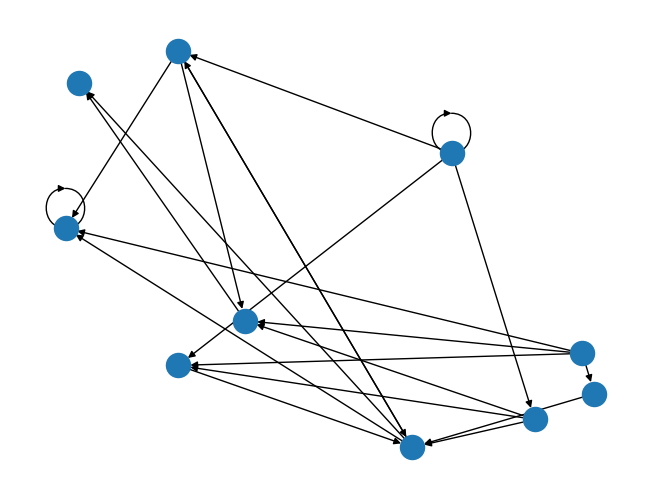

Source code (Python):
"""

This program will answer part one of hw5 for scripting

1) A function to create a random graph. This function will take a single parameter for the number
of nodes in the graph, and will return a NetworkX undirected graph object.

2) A function that implements a depth-first search of a graph. This function will take two
parameters: a NetworkX graph object and the node at which to start the search. It will return a
list of node names in the order they were visited. (Hint: use a stack to implement this algorithm)

3) A function that implements a breadth-first search of a graph. This function will take two
parameters: a NetworkX graph object and the node at which to start the search. It will return a
list of node names in the order they were visited. (Hint: use a queue to implement this
algorithm)

"""

## import statements
import sys
import networkx as nx
import matplotlib.pyplot as plt
import random

## function / class definitions
def random_graph(nnodes, connect):
    DG = nx.DiGraph()

    nodes = range(nnodes)

    DG.add_nodes_from(nodes)

    links = []

    random.seed(15)

    for i in nodes:     ## modify to remove double connections?
        for j in nodes:
            roll = random.randint(0, connect)

            if roll == 0:
                links.append((i, j))

    DG.add_edges_from(links)

    nx.draw_random(DG)  ## ************
    plt.draw()
    #plt.show()

    namenodes = {}

    for item in nodes:
        namenodes[item] = {'node number' : str(item)}

    #print(namenodes)

    nx.set_node_attributes(DG, namenodes)
    nodenames = nx.get_node_attributes(DG, 'node number')
    #print(nodenames)       ## ***********

    return DG


"""
what is the approach here...
    start with node zero 
    if there is an adjacent node, go to it (if multiple, pick one)
        repeat until there isn't a next node
    then go back to last node -- if another, pursue it; if not, go back another node
    
    repeat this process until all nodes have been searched
"""
def depth_search(graph, start):

    """
    nodecount = nx.number_of_nodes(graph)

    nx.get_node_attributes(graph, 'node number')

    for node in nx.nodes(graph):
        adjacent = nx.all_neighbors(graph, node)
        for neighbor in adjacent:
            print(neighbor)
    """

    """
    COMMENTING THIS SECTION and copying to work on, revert back to if needed
    start = [node for node in nx.nodes(graph) if node == 0]
    #print(start)

    stepone = nx.all_neighbors(graph, 0)
    tier1 = [x for x in stepone]
    #print(tier1[0])
    steptwo = nx.all_neighbors(graph, tier1[0])
    tier2 = [x for x in steptwo]
    print(tier2)

        ## for neighbors of tier1[0]: if not the one we came from, put in list -- then exhaust that list
    """


    ## possible approach -- dictionary of dictionaries (or list of lists)?
















    all = {}    ## dictionary of new adjacent nodes from each node
                ## key is node number and value is list of adjacent (unvisited) node numbers

    tier = 0
    nodenum = 0

    def all_append(dict, level, id, graph_id, check):
        dict[(level, id)] = [x for x in nx.all_neighbors(graph_id, id) if x not in check]

        ## dict is all, level is tier, id is nodenum, graph_id is graph, check is covered



    #all[(tier, nodenum)] = [x for x in nx.all_neighbors(graph, nodenum)]

    tierset = tier
    nodenumset = nodenum
    covered = []    ## nodes that have been searched
        ## using covered in this way will ignore connections to nodes that have already been searched

    all_append(all, tier, nodenum, graph, covered)


    covered.append(nodenum)

    tier += 1
    for adjacent in all[(tierset, nodenumset)]:
        nodenum = adjacent
        covered.append(nodenum)

        #all[(tier, nodenum)] = [x for x in nx.all_neighbors(graph, nodenum) if x not in covered] ## perhaps an in-line function here
        all_append(all, tier, nodenum, graph, covered)





    """
    possibly use recursion -- wrap this process of going one level deeper if there is another level into
    its own function, then run that function within a loop? 
    
    """

    ## throw this in a while loop ^ & iterate thru tiers and nodes in each tier

    ## this structure should work for 2 and 3 -- just will move thru it in a different order

    print(all)




















    ## for neighbors of tier1[0]: if not the one we came from, put in list -- then exhaust that list









def breadth_search(graph, start):
    pass

## main function definition
def main():
    graph = random_graph(10, 4)
    #plt.show()     ## ***********

    depth_search(graph, 0)


## run main function
if __name__ == "__main__":
    main()
